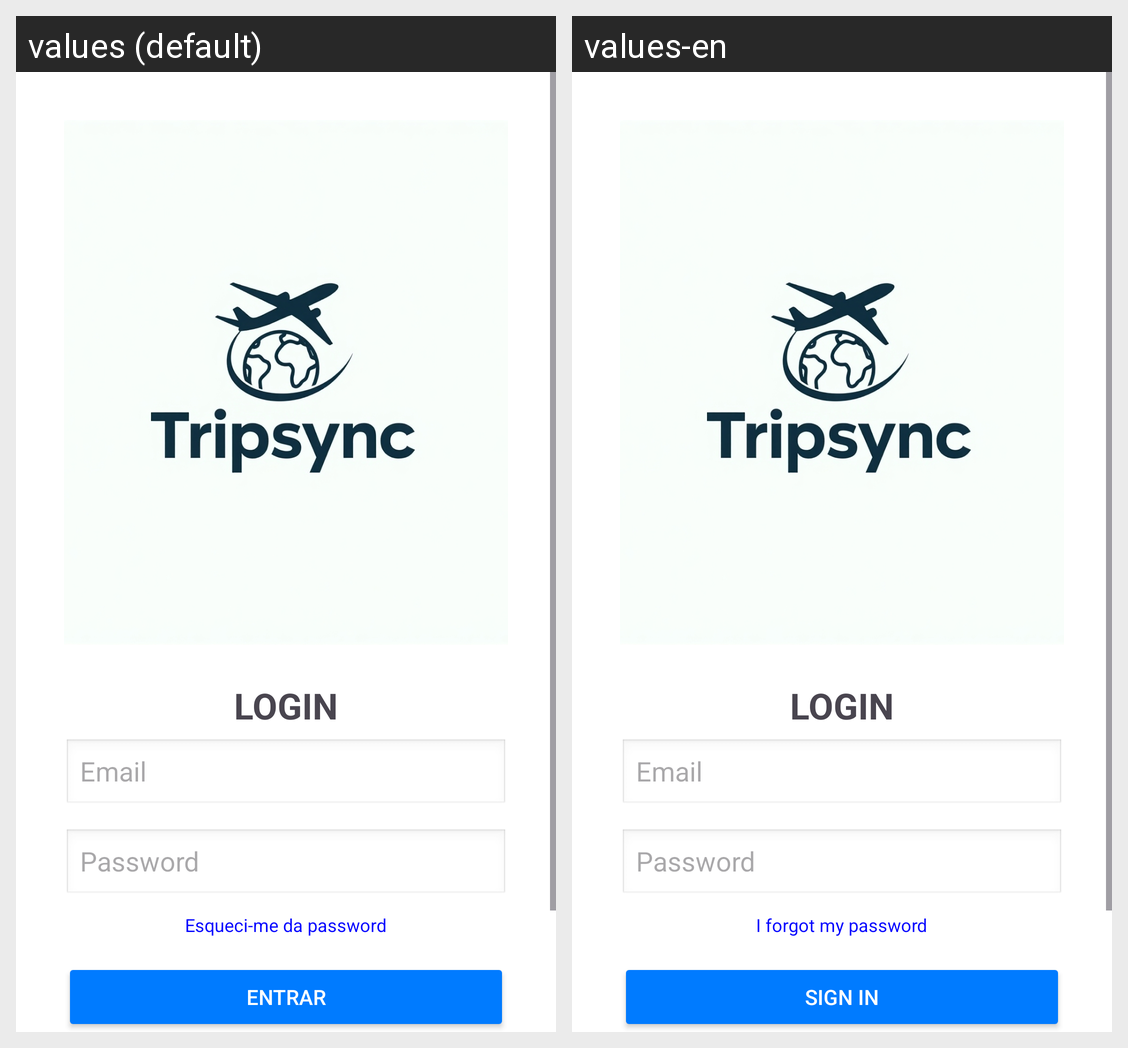

This grid shows one Android layout under two languages. Give, for every string resource on the screen, its name, the default text and each shown locale's text.
Android screen res/layout/activity_main.xml rendered under 2 locales, left to right: values (default), values-en. Device: Nexus 5 (rendered at 1080×1920; each locale shown at half size, 540×960, under a caption strip naming it); theme Base.Theme.Tripsync.
Strings drawn on this screen, with the default value and each locale's value (text and hints the layout hard-codes, and strings that could not be matched under every locale, appear in the picture but are not listed):

login
  values: LOGIN
  values-en: LOGIN

email
  values: Email
  values-en: Email

password
  values: Password
  values-en: Password

forgot_password
  values: Esqueci-me da password
  values-en: I forgot my password

entrar_allcaps
  values: ENTRAR
  values-en: SIGN IN
